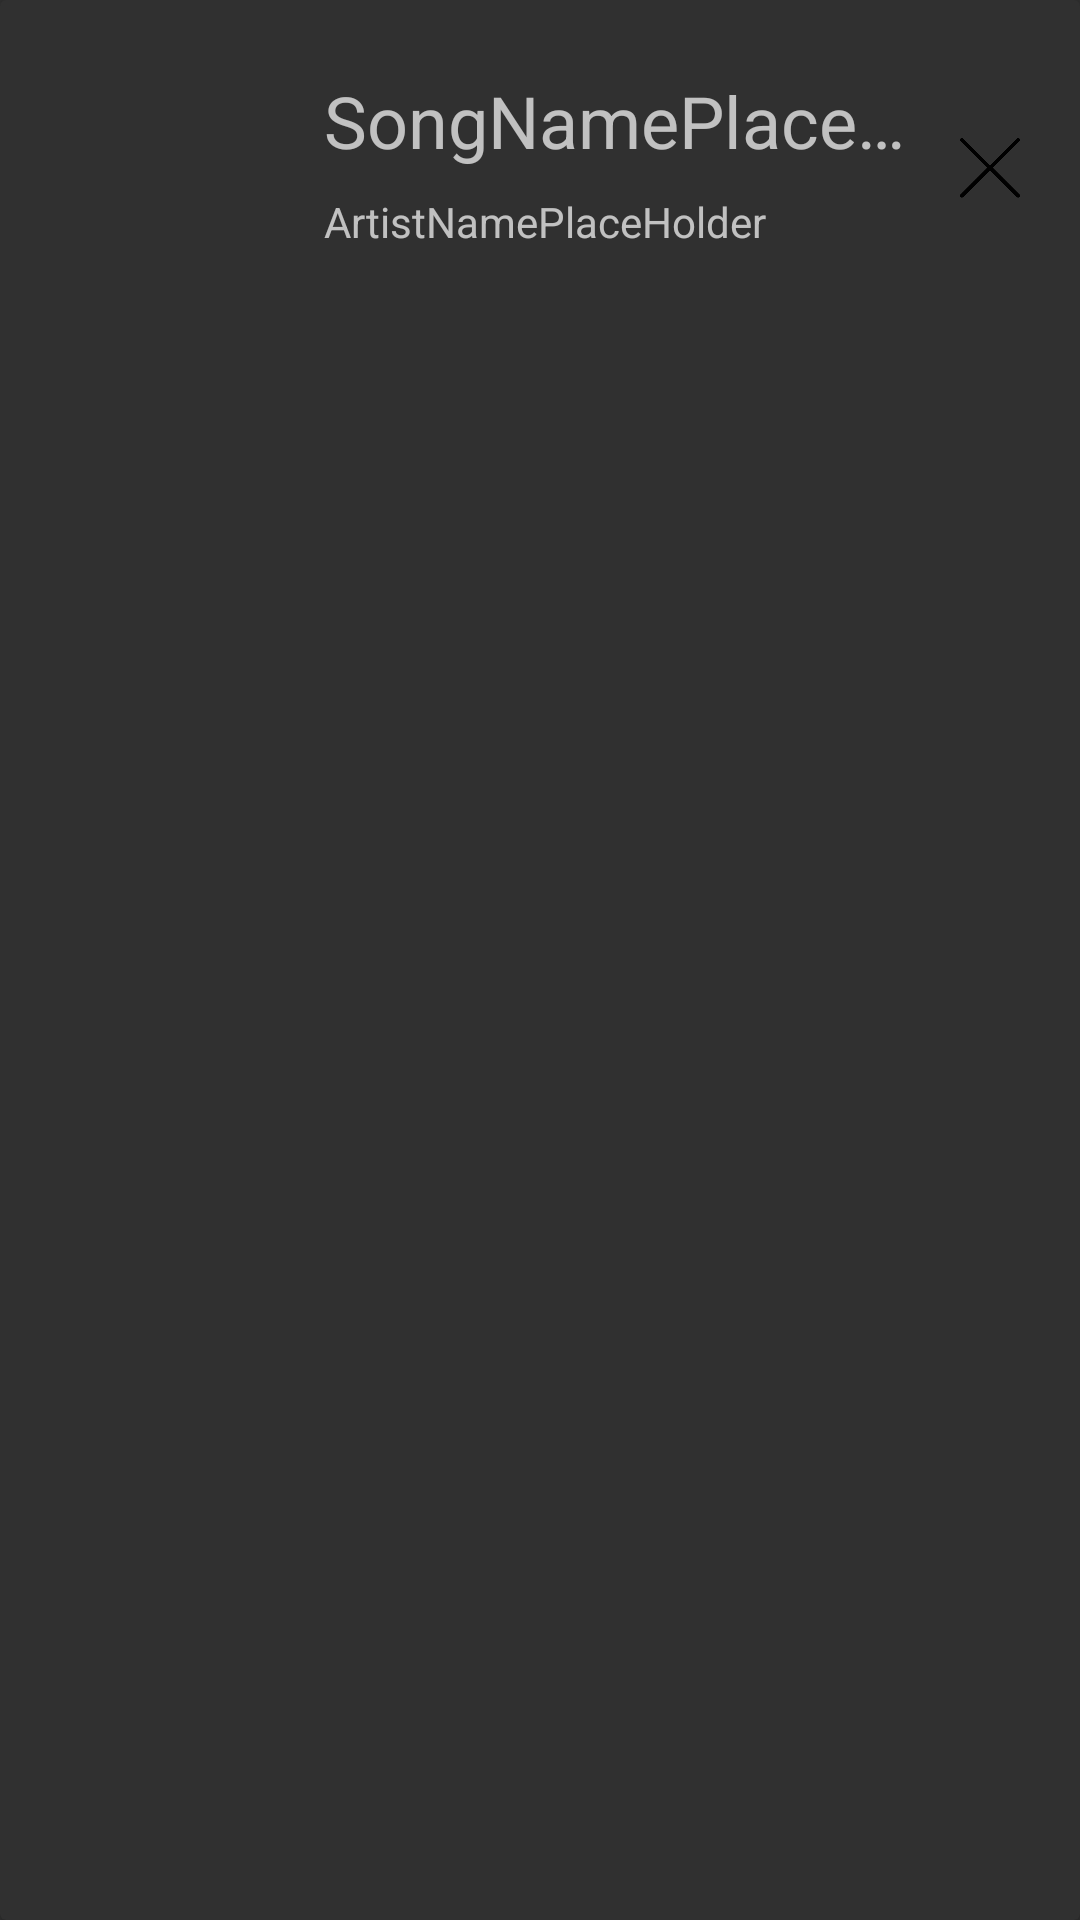

Layout XML and referenced resources for this Android screen:
<!-- AndroidManifest.xml: application theme Theme.Design.NoActionBar -->
<!-- res/layout/template_item.xml -->
<?xml version="1.0" encoding="utf-8"?>
<androidx.cardview.widget.CardView xmlns:android="http://schemas.android.com/apk/res/android"
    xmlns:app="http://schemas.android.com/apk/res-auto"
    android:layout_width="match_parent"
    android:layout_height="wrap_content"
    app:cardBackgroundColor="#303030">

    <RelativeLayout
        android:id="@+id/songRelativeLayout"
        android:layout_width="match_parent"
        android:layout_height="match_parent"
        android:padding="16dp"
        android:layout_margin="4dp"
        >

        <ImageView
            android:id="@+id/albumArtRV"
            android:layout_width="80dp"
            android:layout_height="80dp"
            android:padding="2dp" />

        <TextView
            android:id="@+id/songNameRV"
            android:layout_width="200dp"
            android:singleLine="true"
            android:layout_height="wrap_content"
            android:layout_alignParentTop="true"
            android:layout_marginStart="8dp"
            android:layout_marginTop="4dp"
            android:layout_toEndOf="@id/albumArtRV"
            android:text="SongNamePlaceHolder"
            android:textSize="24sp"
             />

        <TextView
            android:id="@+id/artistNameRV"
            android:singleLine="true"
            android:layout_width="200dp"
            android:layout_height="wrap_content"
            android:layout_below="@id/songNameRV"
            android:layout_marginStart="8dp"
            android:layout_marginTop="8dp"
            android:layout_toEndOf="@id/albumArtRV"
            android:text="ArtistNamePlaceHolder" />

        <ImageView
            android:id="@+id/deleteSongRV"
            android:layout_width="24dp"
            android:layout_height="24dp"
            android:layout_alignParentTop="true"
            android:layout_marginStart="220dp"
            android:layout_marginTop="24dp"
            android:layout_toEndOf="@id/albumArtRV"
            android:src="@drawable/clear_icon" />


    </RelativeLayout>
</androidx.cardview.widget.CardView>
<!-- resources referenced by this layout -->
<resources>
  <!-- drawable clear_icon: png bitmap (drawable, 7351 bytes) -->
</resources>
